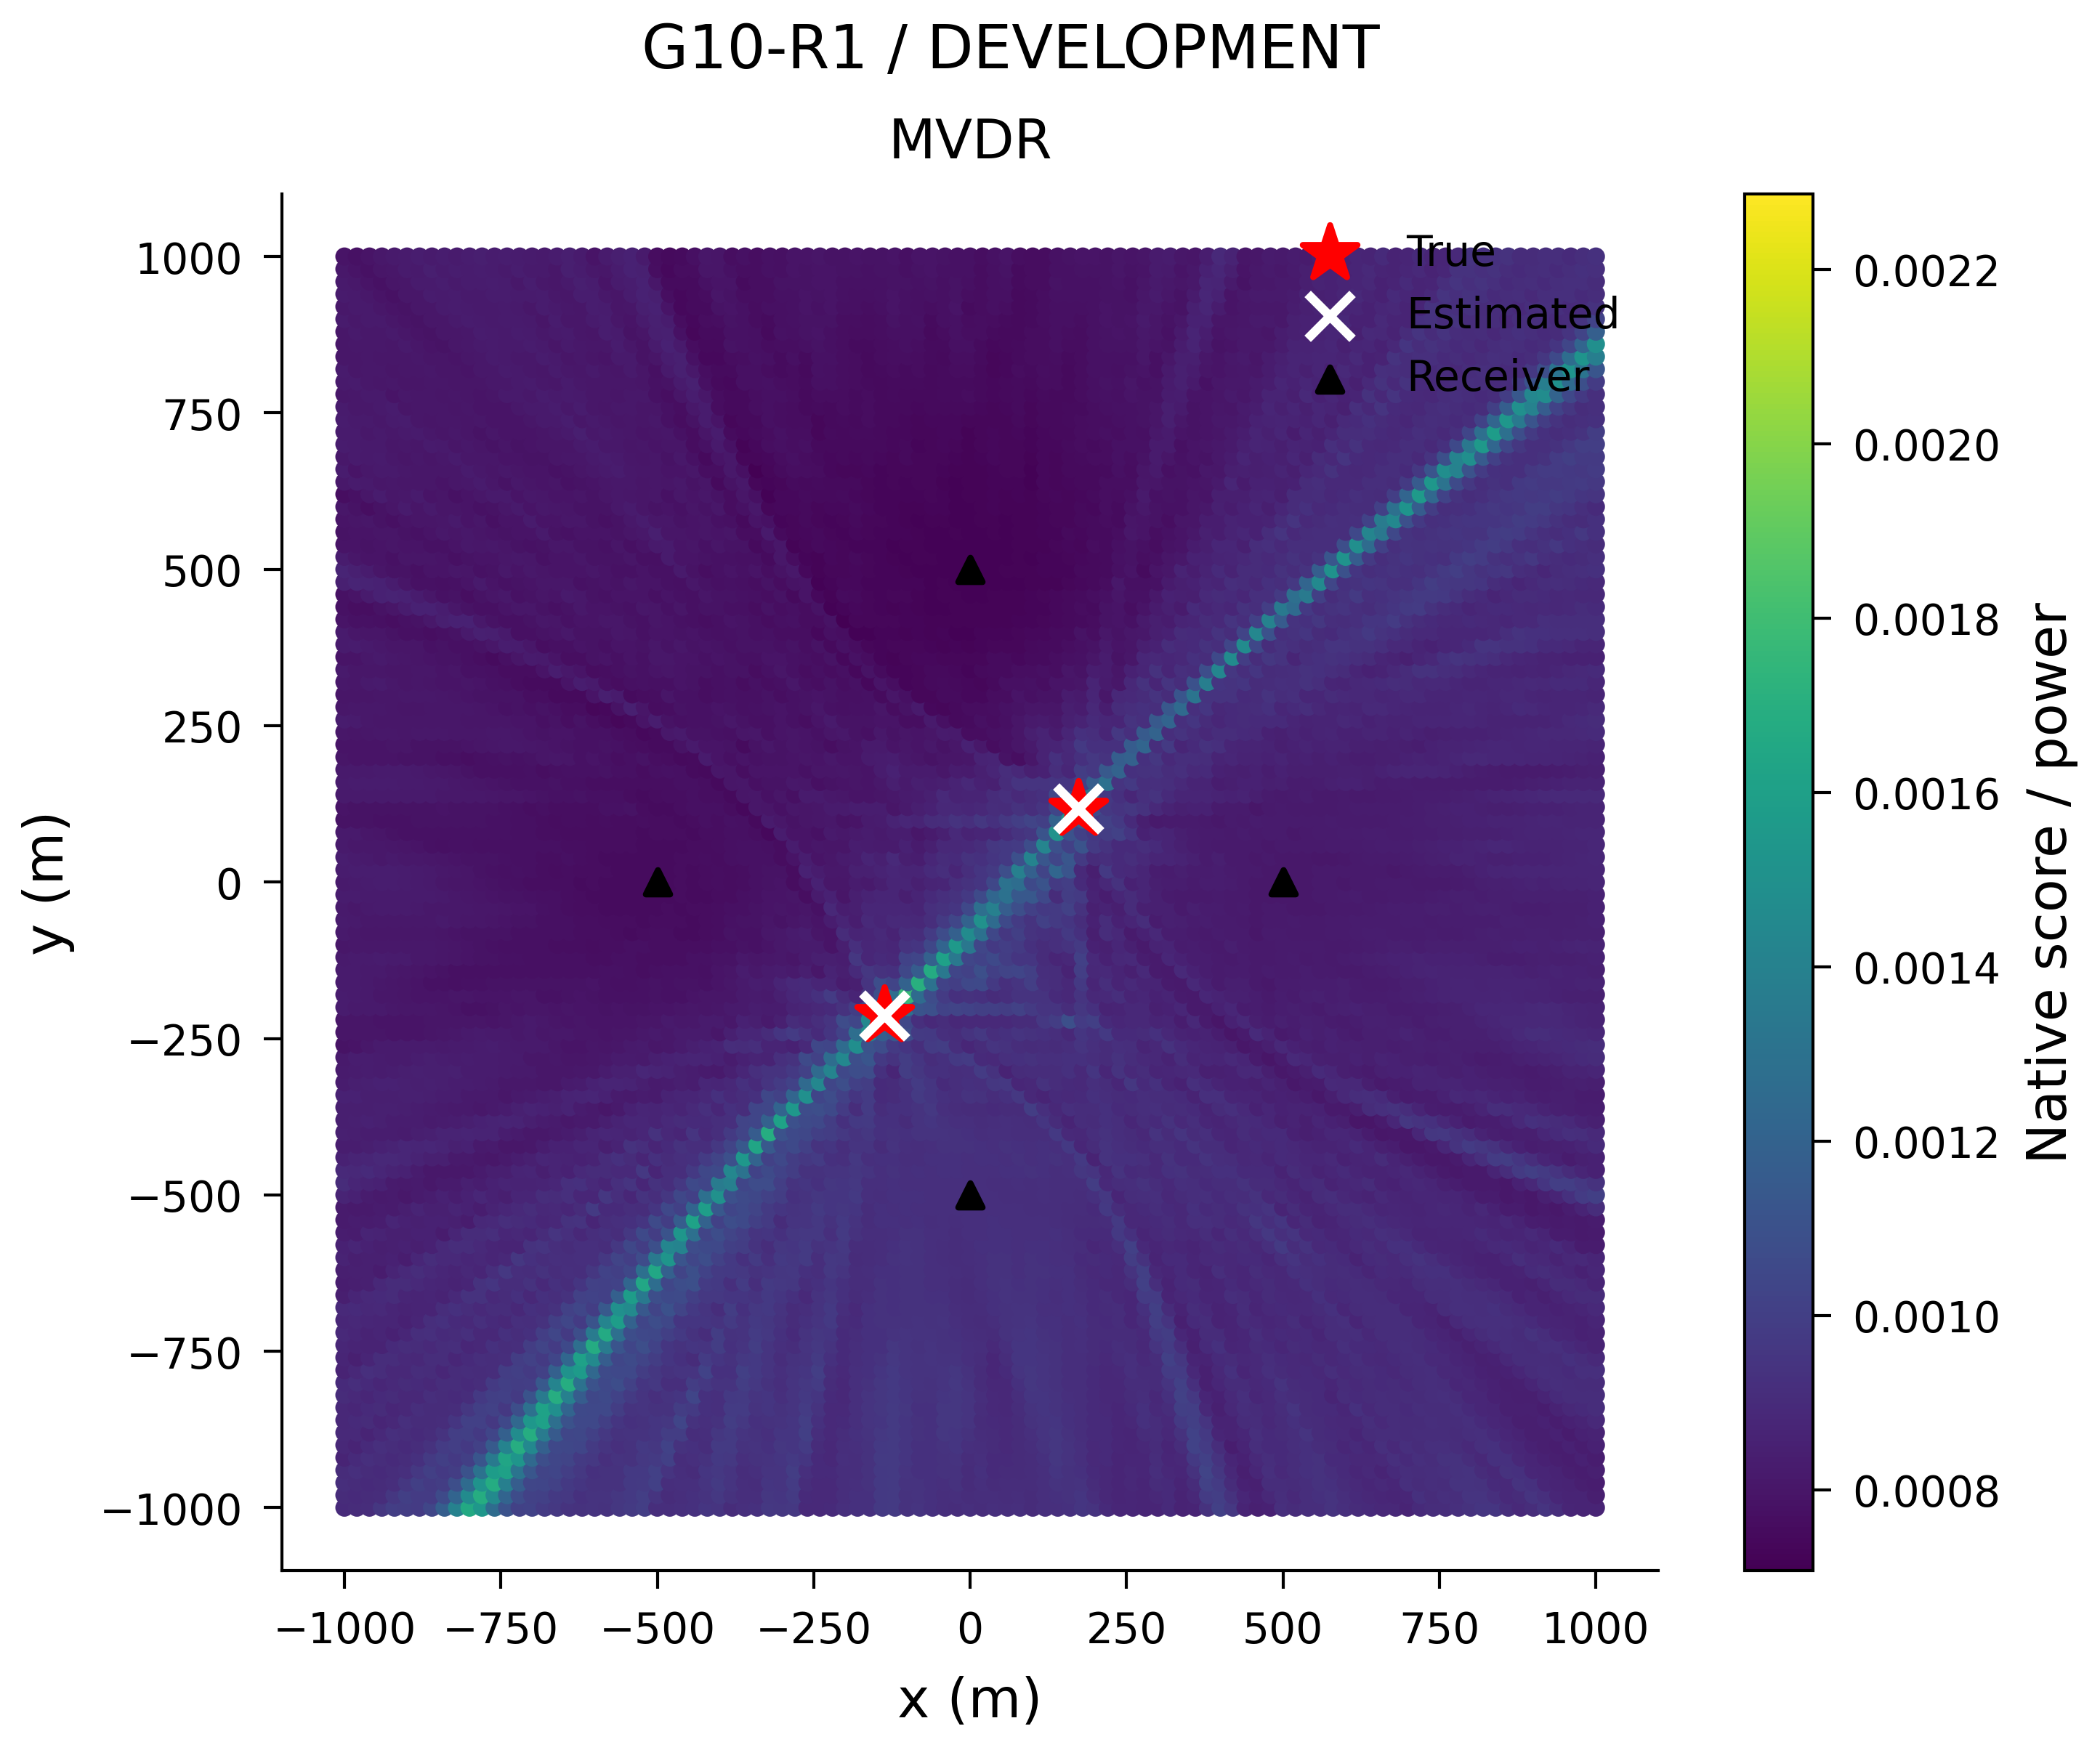

Source data for this figure (header and first rows):
x_m, y_m, score
-1000, -1000, 0.0008974
-980.0, -1000, 0.000901
-960.0, -1000, 0.0009061
-940.0, -1000, 0.0009561
-920.0, -1000, 0.0009953
-900.0, -1000, 0.0009901
-880.0, -1000, 0.0009815
-860.0, -1000, 0.00104
-840.0, -1000, 0.001174
-820.0, -1000, 0.001403
-800.0, -1000, 0.001658
-780.0, -1000, 0.001545
-760.0, -1000, 0.001261
-740.0, -1000, 0.001103
-720.0, -1000, 0.001014
-700.0, -1000, 0.00102
-680.0, -1000, 0.0009838
-660.0, -1000, 0.0009642
-640.0, -1000, 0.0009371
-620.0, -1000, 0.0009335
-600.0, -1000, 0.0009389
-580.0, -1000, 0.0009312
-560.0, -1000, 0.0009585
-540.0, -1000, 0.0009748
-520.0, -1000, 0.0009967
-500.0, -1000, 0.0009149
-480.0, -1000, 0.0009132
-460.0, -1000, 0.0009185
-440.0, -1000, 0.0009271
-420.0, -1000, 0.0009538
-400.0, -1000, 0.0009475
-380.0, -1000, 0.0009035
-360.0, -1000, 0.0009224
-340.0, -1000, 0.0009239
-320.0, -1000, 0.0009654
-300.0, -1000, 0.0009553
-280.0, -1000, 0.0009655
-260.0, -1000, 0.0008907
-240.0, -1000, 0.0008897
-220.0, -1000, 0.0008941
-200.0, -1000, 0.0009215
-180.0, -1000, 0.0009244
-160.0, -1000, 0.0009284
-140.0, -1000, 0.0009718
-120.0, -1000, 0.0009735
-100.0, -1000, 0.0009306
-80.0, -1000, 0.0009444
-60.0, -1000, 0.0009274
-40.0, -1000, 0.0009118
-20.0, -1000, 0.0009085
0.0, -1000, 0.0009229
20.0, -1000, 0.0009084
40.0, -1000, 0.0009217
60.0, -1000, 0.0009121
80.0, -1000, 0.0009192
100.0, -1000, 0.0008998
120.0, -1000, 0.0009176
140.0, -1000, 0.0009199
160.0, -1000, 0.0009276
180.0, -1000, 0.0009538
... 10,141 more rows
